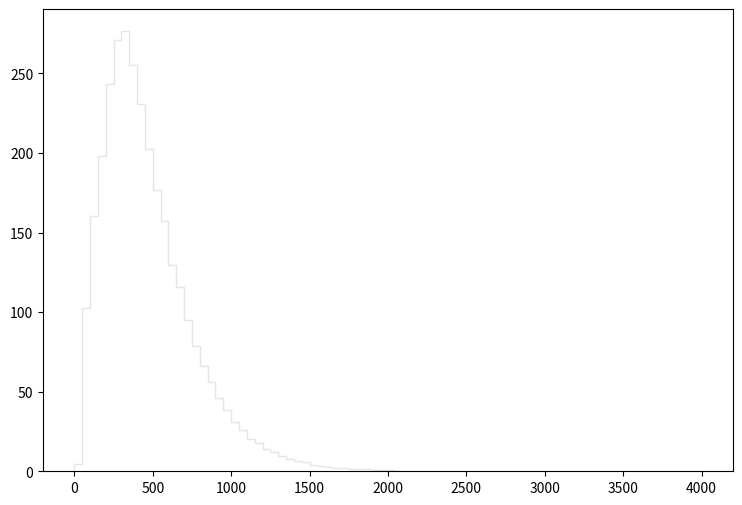

Here is the Python script that generated this plot: (Note: this script raises an exception after producing the figure.)
def selection_13():

    # Library import
    import numpy
    import matplotlib
    import matplotlib.pyplot   as plt
    import matplotlib.gridspec as gridspec

    # Library version
    matplotlib_version = matplotlib.__version__
    numpy_version      = numpy.__version__

    # Histo binning
    xBinning = numpy.linspace(0.0,4000.0,81,endpoint=True)

    # Creating data sequence: middle of each bin
    xData = numpy.array([25.0,75.0,125.0,175.0,225.0,275.0,325.0,375.0,425.0,475.0,525.0,575.0,625.0,675.0,725.0,775.0,825.0,875.0,925.0,975.0,1025.0,1075.0,1125.0,1175.0,1225.0,1275.0,1325.0,1375.0,1425.0,1475.0,1525.0,1575.0,1625.0,1675.0,1725.0,1775.0,1825.0,1875.0,1925.0,1975.0,2025.0,2075.0,2125.0,2175.0,2225.0,2275.0,2325.0,2375.0,2425.0,2475.0,2525.0,2575.0,2625.0,2675.0,2725.0,2775.0,2825.0,2875.0,2925.0,2975.0,3025.0,3075.0,3125.0,3175.0,3225.0,3275.0,3325.0,3375.0,3425.0,3475.0,3525.0,3575.0,3625.0,3675.0,3725.0,3775.0,3825.0,3875.0,3925.0,3975.0])

    # Creating weights for histo: y14_THT_0
    y14_THT_0_weights = numpy.array([4.8207845552,102.12692143,151.01027643,191.219243527,226.592214582,249.913145498,244.585749858,230.184711642,208.721529205,186.091497723,162.954766656,146.987849721,122.239114973,110.356034697,90.5355459156,75.9196778756,64.0519425869,54.5792553383,45.1065680897,37.3841094089,30.5367500121,25.5777840699,20.1121935424,17.5636206279,14.0171210299,11.7449033893,9.3959233114,7.36935146973,6.24859588683,5.51166148986,4.09920114566,3.31620778638,2.68674230146,2.33362759041,1.78092604268,1.45851750651,1.21287245752,1.18216673264,0.79834644672,0.890463321342,0.629465484914,0.383820435923,0.368467498486,0.353114711049,0.245645048991,0.168880961806,0.138175341932,0.230292261554,0.0460584523108,0.0614112547477,0.0,0.0614112547477,0.0614112547477,0.0460584523108,0.0307056348739,0.0153528174369,0.0460584523108,0.0307056348739,0.0,0.0153528174369,0.0307056348739,0.0,0.0,0.0153528174369,0.0,0.0,0.0153528174369,0.0153528174369,0.0,0.0,0.0,0.0,0.0,0.0,0.0,0.0,0.0,0.0,0.0,0.0])

    # Creating weights for histo: y14_THT_1
    y14_THT_1_weights = numpy.array([0.0,0.18225486,0.0,0.0,0.0,0.0,0.0,0.0,0.0,0.0,0.0,0.0,0.0,0.0,0.0,0.0,0.0,0.0,0.0,0.0,0.0,0.0,0.0,0.0,0.0,0.0,0.0,0.0,0.0,0.0,0.0,0.0,0.0,0.0,0.0,0.0,0.0,0.0,0.0,0.0,0.0,0.0,0.0,0.0,0.0,0.0,0.0,0.0,0.0,0.0,0.0,0.0,0.0,0.0,0.0,0.0,0.0,0.0,0.0,0.0,0.0,0.0,0.0,0.0,0.0,0.0,0.0,0.0,0.0,0.0,0.0,0.0,0.0,0.0,0.0,0.0,0.0,0.0,0.0,0.0])

    # Creating weights for histo: y14_THT_2
    y14_THT_2_weights = numpy.array([0.0,0.0,1.2802548949,3.08718182726,0.0,0.0,0.0,0.0,0.0,0.0,0.0,0.0,0.0,0.0,0.0,0.0,0.0,0.0,0.0,0.0,0.0,0.0,0.0,0.0,0.0,0.0,0.0,0.0,0.0,0.0,0.0,0.0,0.0,0.0,0.0,0.0,0.0,0.0,0.0,0.0,0.0,0.0,0.0,0.0,0.0,0.0,0.0,0.0,0.0,0.0,0.0,0.0,0.0,0.0,0.0,0.0,0.0,0.0,0.0,0.0,0.0,0.0,0.0,0.0,0.0,0.0,0.0,0.0,0.0,0.0,0.0,0.0,0.0,0.0,0.0,0.0,0.0,0.0,0.0,0.0])

    # Creating weights for histo: y14_THT_3
    y14_THT_3_weights = numpy.array([0.0,0.0,0.0,0.0,4.53788260625,6.10546411714,5.98240611127,6.04261503049,0.0,0.0,0.0,0.0,0.0,0.0,0.0,0.0,0.0,0.0,0.0,0.0,0.0,0.0,0.0,0.0,0.0,0.0,0.0,0.0,0.0,0.0,0.0,0.0,0.0,0.0,0.0,0.0,0.0,0.0,0.0,0.0,0.0,0.0,0.0,0.0,0.0,0.0,0.0,0.0,0.0,0.0,0.0,0.0,0.0,0.0,0.0,0.0,0.0,0.0,0.0,0.0,0.0,0.0,0.0,0.0,0.0,0.0,0.0,0.0,0.0,0.0,0.0,0.0,0.0,0.0,0.0,0.0,0.0,0.0,0.0,0.0])

    # Creating weights for histo: y14_THT_4
    y14_THT_4_weights = numpy.array([0.0,0.0,0.0,0.0,0.0,0.0,0.0,0.0,5.59912391562,4.49266627558,3.8560833303,2.6904107345,0.0,0.0,0.0,0.0,0.0,0.0,0.0,0.0,0.0,0.0,0.0,0.0,0.0,0.0,0.0,0.0,0.0,0.0,0.0,0.0,0.0,0.0,0.0,0.0,0.0,0.0,0.0,0.0,0.0,0.0,0.0,0.0,0.0,0.0,0.0,0.0,0.0,0.0,0.0,0.0,0.0,0.0,0.0,0.0,0.0,0.0,0.0,0.0,0.0,0.0,0.0,0.0,0.0,0.0,0.0,0.0,0.0,0.0,0.0,0.0,0.0,0.0,0.0,0.0,0.0,0.0,0.0,0.0])

    # Creating weights for histo: y14_THT_5
    y14_THT_5_weights = numpy.array([0.0,0.0,0.0,0.0,0.0,0.0,0.0,0.0,0.0,0.0,0.0,0.0,2.26115262866,1.67222683722,1.27891169703,0.936813131593,0.0,0.0,0.0,0.0,0.0,0.0,0.0,0.0,0.0,0.0,0.0,0.0,0.0,0.0,0.0,0.0,0.0,0.0,0.0,0.0,0.0,0.0,0.0,0.0,0.0,0.0,0.0,0.0,0.0,0.0,0.0,0.0,0.0,0.0,0.0,0.0,0.0,0.0,0.0,0.0,0.0,0.0,0.0,0.0,0.0,0.0,0.0,0.0,0.0,0.0,0.0,0.0,0.0,0.0,0.0,0.0,0.0,0.0,0.0,0.0,0.0,0.0,0.0,0.0])

    # Creating weights for histo: y14_THT_6
    y14_THT_6_weights = numpy.array([0.0,0.0,0.0,0.0,0.0,0.0,0.0,0.0,0.0,0.0,0.0,0.0,0.0,0.0,0.0,0.0,0.647500970371,0.488393270525,0.355353688348,0.275969889207,0.220066931564,0.149263648986,0.120317114411,0.0793887851973,0.0,0.0,0.0,0.0,0.0,0.0,0.0,0.0,0.0,0.0,0.0,0.0,0.0,0.0,0.0,0.0,0.0,0.0,0.0,0.0,0.0,0.0,0.0,0.0,0.0,0.0,0.0,0.0,0.0,0.0,0.0,0.0,0.0,0.0,0.0,0.0,0.0,0.0,0.0,0.0,0.0,0.0,0.0,0.0,0.0,0.0,0.0,0.0,0.0,0.0,0.0,0.0,0.0,0.0,0.0,0.0])

    # Creating weights for histo: y14_THT_7
    y14_THT_7_weights = numpy.array([0.0,0.0,0.0,0.0,0.0,0.0,0.0,0.0,0.0,0.0,0.0,0.0,0.0,0.0,0.0,0.0,0.0,0.0,0.0,0.0,0.0,0.0,0.0,0.0,0.0594388309391,0.0444447782157,0.0330521282977,0.024210418337,0.0161921367197,0.011824128633,0.0107675192255,0.00590832860406,0.0,0.0,0.0,0.0,0.0,0.0,0.0,0.0,0.0,0.0,0.0,0.0,0.0,0.0,0.0,0.0,0.0,0.0,0.0,0.0,0.0,0.0,0.0,0.0,0.0,0.0,0.0,0.0,0.0,0.0,0.0,0.0,0.0,0.0,0.0,0.0,0.0,0.0,0.0,0.0,0.0,0.0,0.0,0.0,0.0,0.0,0.0,0.0])

    # Creating weights for histo: y14_THT_8
    y14_THT_8_weights = numpy.array([0.0,0.0,0.0,0.0,0.0,0.0,0.0,0.0,0.0,0.0,0.0,0.0,0.0,0.0,0.0,0.0,0.0,0.0,0.0,0.0,0.0,0.0,0.0,0.0,0.0,0.0,0.0,0.0,0.0,0.0,0.0,0.0,0.00542598096132,0.00330053255901,0.00319155639272,0.0022365048445,0.00180203844291,0.00127837742795,0.0011712281849,0.000735807952314,0.000844656607042,0.000105748230679,0.000425755190568,0.000105748230679,0.000213293149327,0.000212995418191,0.000212802257669,0.000319224183695,0.000106312009949,0.0,0.0,0.0,0.0,0.0,0.0,0.000104897745291,0.0,0.0,0.0,0.0,0.0,0.0,0.0,0.0,0.0,0.0,0.0,0.0,0.0,0.0,0.0,0.0,0.0,0.0,0.0,0.0,0.0,0.0,0.0,0.0])

    # Creating weights for histo: y14_THT_9
    y14_THT_9_weights = numpy.array([0.0,0.0,0.0,0.0,0.0,0.0,0.0,0.0,0.0,0.0,0.0,0.0,0.0,0.0,0.0,0.0,0.0,0.0,0.0,0.0,0.0,0.0,0.0,0.0,0.0,0.0,0.0,0.0,0.0,0.0,0.0,0.0,0.0,0.0,0.0,0.0,0.0,0.0,0.0,0.0,0.0,0.0,0.0,0.0,0.0,0.0,0.0,0.0,0.0,0.0,0.0,0.0,0.0,0.0,0.0,0.0,0.0,0.0,0.0,0.0,0.0,0.0,0.0,0.0,0.0,0.0,0.0,0.0,0.0,0.0,0.0,0.0,0.0,0.0,0.0,0.0,0.0,0.0,0.0,0.0])

    # Creating weights for histo: y14_THT_10
    y14_THT_10_weights = numpy.array([0.0,0.0,7.90028331531,3.948593127,0.0,0.0,0.0,0.0,0.0,0.0,0.0,0.0,0.0,0.0,0.0,0.0,0.0,0.0,0.0,0.0,0.0,0.0,0.0,0.0,0.0,0.0,0.0,0.0,0.0,0.0,0.0,0.0,0.0,0.0,0.0,0.0,0.0,0.0,0.0,0.0,0.0,0.0,0.0,0.0,0.0,0.0,0.0,0.0,0.0,0.0,0.0,0.0,0.0,0.0,0.0,0.0,0.0,0.0,0.0,0.0,0.0,0.0,0.0,0.0,0.0,0.0,0.0,0.0,0.0,0.0,0.0,0.0,0.0,0.0,0.0,0.0,0.0,0.0,0.0,0.0])

    # Creating weights for histo: y14_THT_11
    y14_THT_11_weights = numpy.array([0.0,0.0,0.0,0.0,12.0883370226,14.6868284424,25.9126906505,19.0040443172,0.0,0.0,0.0,0.0,0.0,0.0,0.0,0.0,0.0,0.0,0.0,0.0,0.0,0.0,0.0,0.0,0.0,0.0,0.0,0.0,0.0,0.0,0.0,0.0,0.0,0.0,0.0,0.0,0.0,0.0,0.0,0.0,0.0,0.0,0.0,0.0,0.0,0.0,0.0,0.0,0.0,0.0,0.0,0.0,0.0,0.0,0.0,0.0,0.0,0.0,0.0,0.0,0.0,0.0,0.0,0.0,0.0,0.0,0.0,0.0,0.0,0.0,0.0,0.0,0.0,0.0,0.0,0.0,0.0,0.0,0.0,0.0])

    # Creating weights for histo: y14_THT_12
    y14_THT_12_weights = numpy.array([0.0,0.0,0.0,0.0,0.0,0.0,0.0,0.0,16.4051959889,12.0480326893,9.76212367386,7.78638529225,0.0,0.0,0.0,0.0,0.0,0.0,0.0,0.0,0.0,0.0,0.0,0.0,0.0,0.0,0.0,0.0,0.0,0.0,0.0,0.0,0.0,0.0,0.0,0.0,0.0,0.0,0.0,0.0,0.0,0.0,0.0,0.0,0.0,0.0,0.0,0.0,0.0,0.0,0.0,0.0,0.0,0.0,0.0,0.0,0.0,0.0,0.0,0.0,0.0,0.0,0.0,0.0,0.0,0.0,0.0,0.0,0.0,0.0,0.0,0.0,0.0,0.0,0.0,0.0,0.0,0.0,0.0,0.0])

    # Creating weights for histo: y14_THT_13
    y14_THT_13_weights = numpy.array([0.0,0.0,0.0,0.0,0.0,0.0,0.0,0.0,0.0,0.0,0.0,0.0,4.91540895247,3.9315684026,3.06167375766,1.5885965833,0.0,0.0,0.0,0.0,0.0,0.0,0.0,0.0,0.0,0.0,0.0,0.0,0.0,0.0,0.0,0.0,0.0,0.0,0.0,0.0,0.0,0.0,0.0,0.0,0.0,0.0,0.0,0.0,0.0,0.0,0.0,0.0,0.0,0.0,0.0,0.0,0.0,0.0,0.0,0.0,0.0,0.0,0.0,0.0,0.0,0.0,0.0,0.0,0.0,0.0,0.0,0.0,0.0,0.0,0.0,0.0,0.0,0.0,0.0,0.0,0.0,0.0,0.0,0.0])

    # Creating weights for histo: y14_THT_14
    y14_THT_14_weights = numpy.array([0.0,0.0,0.0,0.0,0.0,0.0,0.0,0.0,0.0,0.0,0.0,0.0,0.0,0.0,0.0,0.0,1.59162017079,1.31562880409,0.731935669763,0.615363425654,0.43487809909,0.371308833935,0.212103677379,0.244045069292,0.0,0.0,0.0,0.0,0.0,0.0,0.0,0.0,0.0,0.0,0.0,0.0,0.0,0.0,0.0,0.0,0.0,0.0,0.0,0.0,0.0,0.0,0.0,0.0,0.0,0.0,0.0,0.0,0.0,0.0,0.0,0.0,0.0,0.0,0.0,0.0,0.0,0.0,0.0,0.0,0.0,0.0,0.0,0.0,0.0,0.0,0.0,0.0,0.0,0.0,0.0,0.0,0.0,0.0,0.0,0.0])

    # Creating weights for histo: y14_THT_15
    y14_THT_15_weights = numpy.array([0.0,0.0,0.0,0.0,0.0,0.0,0.0,0.0,0.0,0.0,0.0,0.0,0.0,0.0,0.0,0.0,0.0,0.0,0.0,0.0,0.0,0.0,0.0,0.0,0.120027114994,0.0686053414012,0.0285972264244,0.0513066275954,0.034192227163,0.0228190912513,0.0341382220061,0.0344516912497,0.0,0.0,0.0,0.0,0.0,0.0,0.0,0.0,0.0,0.0,0.0,0.0,0.0,0.0,0.0,0.0,0.0,0.0,0.0,0.0,0.0,0.0,0.0,0.0,0.0,0.0,0.0,0.0,0.0,0.0,0.0,0.0,0.0,0.0,0.0,0.0,0.0,0.0,0.0,0.0,0.0,0.0,0.0,0.0,0.0,0.0,0.0,0.0])

    # Creating weights for histo: y14_THT_16
    y14_THT_16_weights = numpy.array([0.0,0.0,0.0,0.0,0.0,0.0,0.0,0.0,0.0,0.0,0.0,0.0,0.0,0.0,0.0,0.0,0.0,0.0,0.0,0.0,0.0,0.0,0.0,0.0,0.0,0.0,0.0,0.0,0.0,0.0,0.0,0.0,0.00947717368093,0.00609185615416,0.0054147042949,0.00202762690843,0.000678638428203,0.00406619844068,0.00135678455767,0.000675013608062,0.00271203909129,0.000676887663751,0.0,0.00135523417757,0.0,0.0,0.0,0.000675761295792,0.0,0.0,0.000677831404761,0.000677876159191,0.0,0.0,0.0,0.0,0.0,0.0,0.0,0.0,0.0,0.0,0.0,0.0,0.0,0.0,0.0,0.0,0.0,0.0,0.0,0.0,0.0,0.0,0.0,0.0,0.0,0.0,0.0,0.0])

    # Creating a new Canvas
    fig   = plt.figure(figsize=(12,6),dpi=80)
    frame = gridspec.GridSpec(1,1,right=0.7)
    pad   = fig.add_subplot(frame[0])

    # Creating a new Stack
    pad.hist(x=xData, bins=xBinning, weights=y14_THT_0_weights+y14_THT_1_weights+y14_THT_2_weights+y14_THT_3_weights+y14_THT_4_weights+y14_THT_5_weights+y14_THT_6_weights+y14_THT_7_weights+y14_THT_8_weights+y14_THT_9_weights+y14_THT_10_weights+y14_THT_11_weights+y14_THT_12_weights+y14_THT_13_weights+y14_THT_14_weights+y14_THT_15_weights+y14_THT_16_weights,\
             label="$bg\_dip\_1600\_inf$", histtype="step", rwidth=1.0,\
             color=None, edgecolor="#e5e5e5", linewidth=1, linestyle="solid",\
             bottom=None, cumulative=False, normed=False, align="mid", orientation="vertical")

    pad.hist(x=xData, bins=xBinning, weights=y14_THT_0_weights+y14_THT_1_weights+y14_THT_2_weights+y14_THT_3_weights+y14_THT_4_weights+y14_THT_5_weights+y14_THT_6_weights+y14_THT_7_weights+y14_THT_8_weights+y14_THT_9_weights+y14_THT_10_weights+y14_THT_11_weights+y14_THT_12_weights+y14_THT_13_weights+y14_THT_14_weights+y14_THT_15_weights,\
             label="$bg\_dip\_1200\_1600$", histtype="step", rwidth=1.0,\
             color=None, edgecolor="#f2f2f2", linewidth=1, linestyle="solid",\
             bottom=None, cumulative=False, normed=False, align="mid", orientation="vertical")

    pad.hist(x=xData, bins=xBinning, weights=y14_THT_0_weights+y14_THT_1_weights+y14_THT_2_weights+y14_THT_3_weights+y14_THT_4_weights+y14_THT_5_weights+y14_THT_6_weights+y14_THT_7_weights+y14_THT_8_weights+y14_THT_9_weights+y14_THT_10_weights+y14_THT_11_weights+y14_THT_12_weights+y14_THT_13_weights+y14_THT_14_weights,\
             label="$bg\_dip\_800\_1200$", histtype="step", rwidth=1.0,\
             color=None, edgecolor="#ccc6aa", linewidth=1, linestyle="solid",\
             bottom=None, cumulative=False, normed=False, align="mid", orientation="vertical")

    pad.hist(x=xData, bins=xBinning, weights=y14_THT_0_weights+y14_THT_1_weights+y14_THT_2_weights+y14_THT_3_weights+y14_THT_4_weights+y14_THT_5_weights+y14_THT_6_weights+y14_THT_7_weights+y14_THT_8_weights+y14_THT_9_weights+y14_THT_10_weights+y14_THT_11_weights+y14_THT_12_weights+y14_THT_13_weights,\
             label="$bg\_dip\_600\_800$", histtype="step", rwidth=1.0,\
             color=None, edgecolor="#ccc6aa", linewidth=1, linestyle="solid",\
             bottom=None, cumulative=False, normed=False, align="mid", orientation="vertical")

    pad.hist(x=xData, bins=xBinning, weights=y14_THT_0_weights+y14_THT_1_weights+y14_THT_2_weights+y14_THT_3_weights+y14_THT_4_weights+y14_THT_5_weights+y14_THT_6_weights+y14_THT_7_weights+y14_THT_8_weights+y14_THT_9_weights+y14_THT_10_weights+y14_THT_11_weights+y14_THT_12_weights,\
             label="$bg\_dip\_400\_600$", histtype="step", rwidth=1.0,\
             color=None, edgecolor="#c1bfa8", linewidth=1, linestyle="solid",\
             bottom=None, cumulative=False, normed=False, align="mid", orientation="vertical")

    pad.hist(x=xData, bins=xBinning, weights=y14_THT_0_weights+y14_THT_1_weights+y14_THT_2_weights+y14_THT_3_weights+y14_THT_4_weights+y14_THT_5_weights+y14_THT_6_weights+y14_THT_7_weights+y14_THT_8_weights+y14_THT_9_weights+y14_THT_10_weights+y14_THT_11_weights,\
             label="$bg\_dip\_200\_400$", histtype="step", rwidth=1.0,\
             color=None, edgecolor="#bab5a3", linewidth=1, linestyle="solid",\
             bottom=None, cumulative=False, normed=False, align="mid", orientation="vertical")

    pad.hist(x=xData, bins=xBinning, weights=y14_THT_0_weights+y14_THT_1_weights+y14_THT_2_weights+y14_THT_3_weights+y14_THT_4_weights+y14_THT_5_weights+y14_THT_6_weights+y14_THT_7_weights+y14_THT_8_weights+y14_THT_9_weights+y14_THT_10_weights,\
             label="$bg\_dip\_100\_200$", histtype="step", rwidth=1.0,\
             color=None, edgecolor="#b2a596", linewidth=1, linestyle="solid",\
             bottom=None, cumulative=False, normed=False, align="mid", orientation="vertical")

    pad.hist(x=xData, bins=xBinning, weights=y14_THT_0_weights+y14_THT_1_weights+y14_THT_2_weights+y14_THT_3_weights+y14_THT_4_weights+y14_THT_5_weights+y14_THT_6_weights+y14_THT_7_weights+y14_THT_8_weights+y14_THT_9_weights,\
             label="$bg\_dip\_0\_100$", histtype="step", rwidth=1.0,\
             color=None, edgecolor="#b7a39b", linewidth=1, linestyle="solid",\
             bottom=None, cumulative=False, normed=False, align="mid", orientation="vertical")

    pad.hist(x=xData, bins=xBinning, weights=y14_THT_0_weights+y14_THT_1_weights+y14_THT_2_weights+y14_THT_3_weights+y14_THT_4_weights+y14_THT_5_weights+y14_THT_6_weights+y14_THT_7_weights+y14_THT_8_weights,\
             label="$bg\_vbf\_1600\_inf$", histtype="step", rwidth=1.0,\
             color=None, edgecolor="#ad998c", linewidth=1, linestyle="solid",\
             bottom=None, cumulative=False, normed=False, align="mid", orientation="vertical")

    pad.hist(x=xData, bins=xBinning, weights=y14_THT_0_weights+y14_THT_1_weights+y14_THT_2_weights+y14_THT_3_weights+y14_THT_4_weights+y14_THT_5_weights+y14_THT_6_weights+y14_THT_7_weights,\
             label="$bg\_vbf\_1200\_1600$", histtype="step", rwidth=1.0,\
             color=None, edgecolor="#9b8e82", linewidth=1, linestyle="solid",\
             bottom=None, cumulative=False, normed=False, align="mid", orientation="vertical")

    pad.hist(x=xData, bins=xBinning, weights=y14_THT_0_weights+y14_THT_1_weights+y14_THT_2_weights+y14_THT_3_weights+y14_THT_4_weights+y14_THT_5_weights+y14_THT_6_weights,\
             label="$bg\_vbf\_800\_1200$", histtype="step", rwidth=1.0,\
             color=None, edgecolor="#876656", linewidth=1, linestyle="solid",\
             bottom=None, cumulative=False, normed=False, align="mid", orientation="vertical")

    pad.hist(x=xData, bins=xBinning, weights=y14_THT_0_weights+y14_THT_1_weights+y14_THT_2_weights+y14_THT_3_weights+y14_THT_4_weights+y14_THT_5_weights,\
             label="$bg\_vbf\_600\_800$", histtype="step", rwidth=1.0,\
             color=None, edgecolor="#afcec6", linewidth=1, linestyle="solid",\
             bottom=None, cumulative=False, normed=False, align="mid", orientation="vertical")

    pad.hist(x=xData, bins=xBinning, weights=y14_THT_0_weights+y14_THT_1_weights+y14_THT_2_weights+y14_THT_3_weights+y14_THT_4_weights,\
             label="$bg\_vbf\_400\_600$", histtype="step", rwidth=1.0,\
             color=None, edgecolor="#84c1a3", linewidth=1, linestyle="solid",\
             bottom=None, cumulative=False, normed=False, align="mid", orientation="vertical")

    pad.hist(x=xData, bins=xBinning, weights=y14_THT_0_weights+y14_THT_1_weights+y14_THT_2_weights+y14_THT_3_weights,\
             label="$bg\_vbf\_200\_400$", histtype="step", rwidth=1.0,\
             color=None, edgecolor="#89a8a0", linewidth=1, linestyle="solid",\
             bottom=None, cumulative=False, normed=False, align="mid", orientation="vertical")

    pad.hist(x=xData, bins=xBinning, weights=y14_THT_0_weights+y14_THT_1_weights+y14_THT_2_weights,\
             label="$bg\_vbf\_100\_200$", histtype="step", rwidth=1.0,\
             color=None, edgecolor="#829e8c", linewidth=1, linestyle="solid",\
             bottom=None, cumulative=False, normed=False, align="mid", orientation="vertical")

    pad.hist(x=xData, bins=xBinning, weights=y14_THT_0_weights+y14_THT_1_weights,\
             label="$bg\_vbf\_0\_100$", histtype="step", rwidth=1.0,\
             color=None, edgecolor="#adbcc6", linewidth=1, linestyle="solid",\
             bottom=None, cumulative=False, normed=False, align="mid", orientation="vertical")

    pad.hist(x=xData, bins=xBinning, weights=y14_THT_0_weights,\
             label="$signal$", histtype="step", rwidth=1.0,\
             color=None, edgecolor="#7a8e99", linewidth=1, linestyle="solid",\
             bottom=None, cumulative=False, normed=False, align="mid", orientation="vertical")


    # Axis
    plt.rc('text',usetex=False)
    plt.xlabel(r"THT",\
               fontsize=16,color="black")
    plt.ylabel(r"$\mathrm{Events}$ $(\mathcal{L}_{\mathrm{int}} = 150.0\ \mathrm{fb}^{-1})$ ",\
               fontsize=16,color="black")

    # Boundary of y-axis
    ymax=(y14_THT_0_weights+y14_THT_1_weights+y14_THT_2_weights+y14_THT_3_weights+y14_THT_4_weights+y14_THT_5_weights+y14_THT_6_weights+y14_THT_7_weights+y14_THT_8_weights+y14_THT_9_weights+y14_THT_10_weights+y14_THT_11_weights+y14_THT_12_weights+y14_THT_13_weights+y14_THT_14_weights+y14_THT_15_weights+y14_THT_16_weights).max()*1.1
    ymin=0 # linear scale
    #ymin=min([x for x in (y14_THT_0_weights+y14_THT_1_weights+y14_THT_2_weights+y14_THT_3_weights+y14_THT_4_weights+y14_THT_5_weights+y14_THT_6_weights+y14_THT_7_weights+y14_THT_8_weights+y14_THT_9_weights+y14_THT_10_weights+y14_THT_11_weights+y14_THT_12_weights+y14_THT_13_weights+y14_THT_14_weights+y14_THT_15_weights+y14_THT_16_weights) if x])/100. # log scale
    plt.gca().set_ylim(ymin,ymax)

    # Log/Linear scale for X-axis
    plt.gca().set_xscale("linear")
    #plt.gca().set_xscale("log",nonposx="clip")

    # Log/Linear scale for Y-axis
    plt.gca().set_yscale("linear")
    #plt.gca().set_yscale("log",nonposy="clip")

    # Legend
    plt.legend(bbox_to_anchor=(1.05,1), loc=2, borderaxespad=0.)

    # Saving the image
    plt.savefig('../../HTML/MadAnalysis5job_0/selection_13.png')
    plt.savefig('../../PDF/MadAnalysis5job_0/selection_13.png')
    plt.savefig('../../DVI/MadAnalysis5job_0/selection_13.eps')

# Running!
if __name__ == '__main__':
    selection_13()
